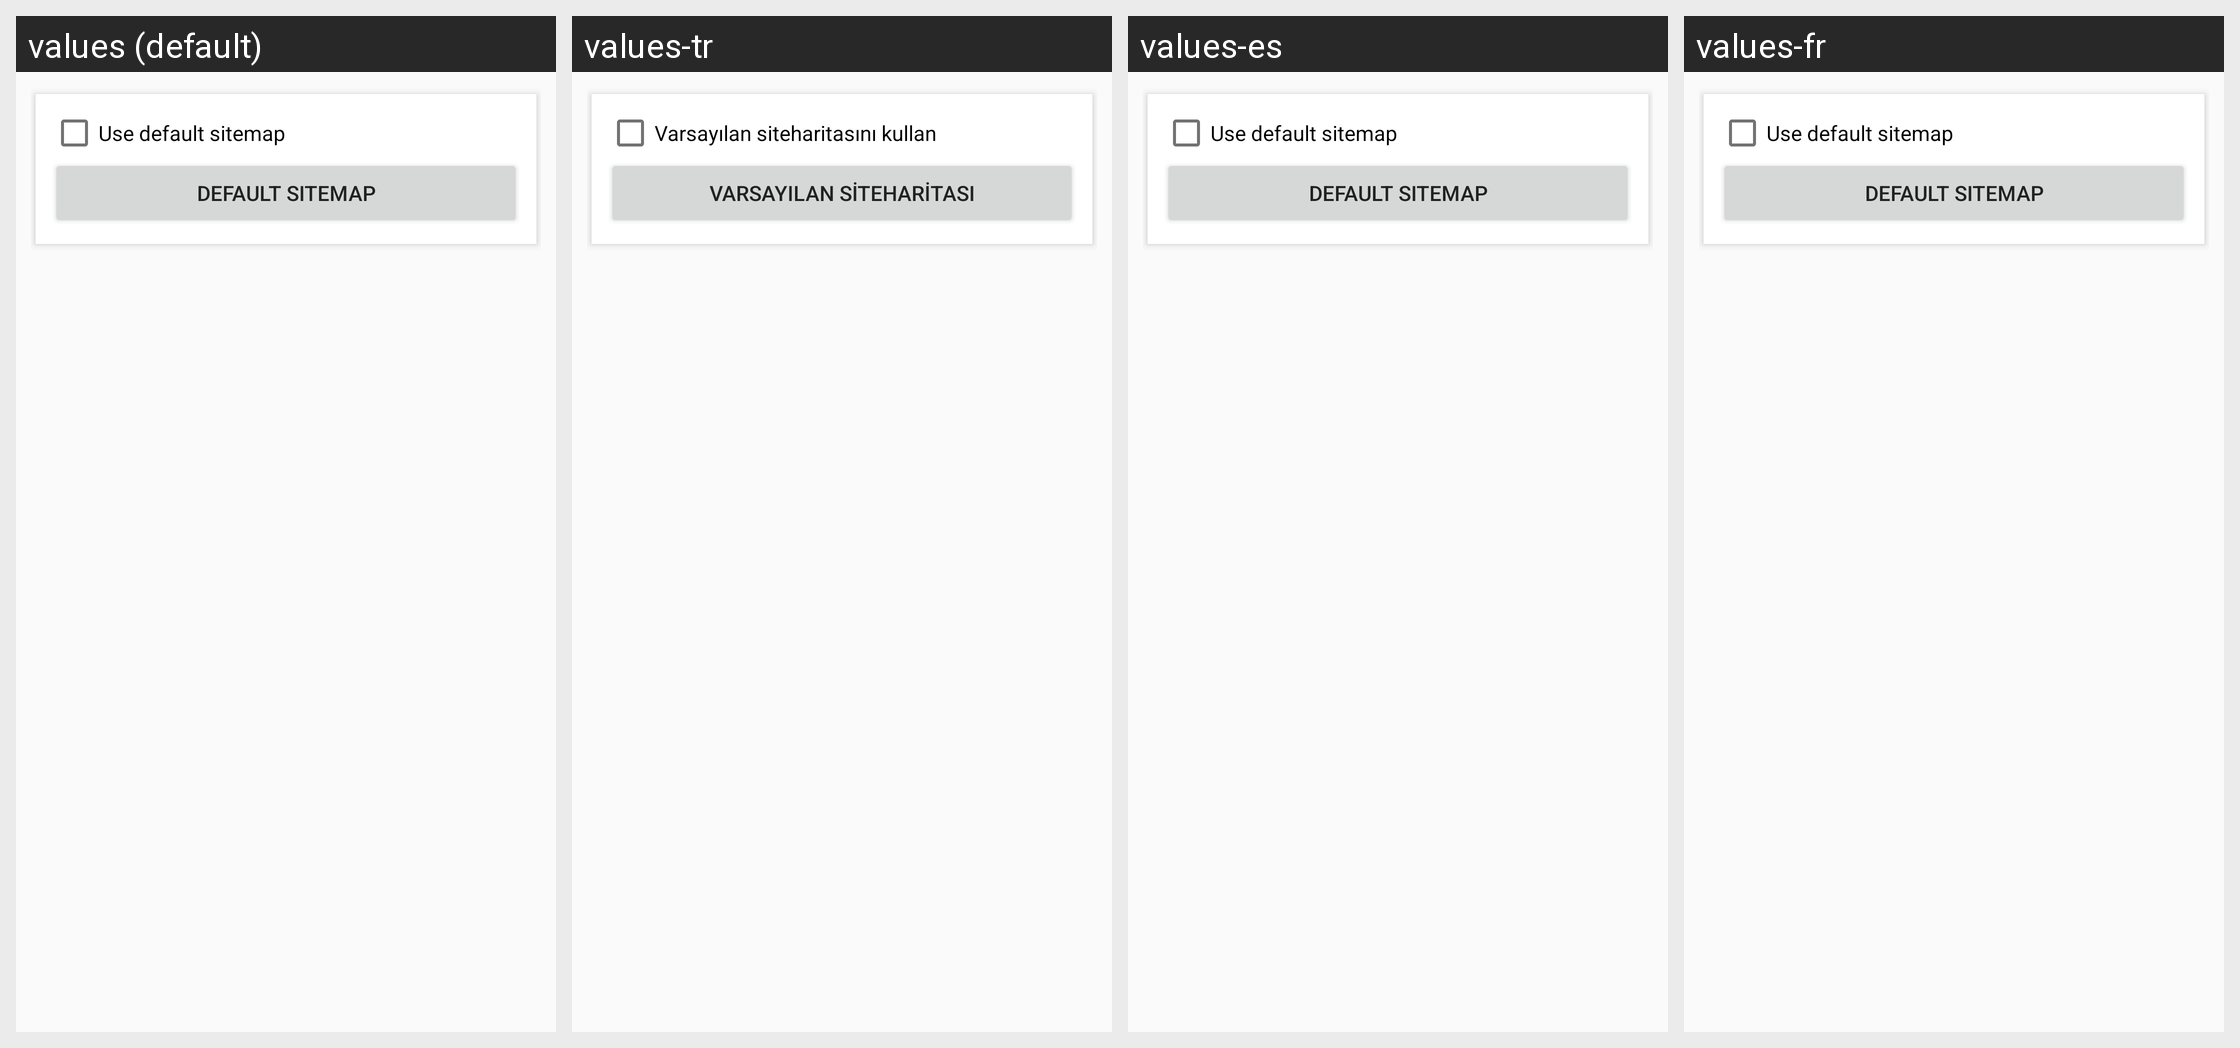

Strings drawn on this Android screen and how each of the app's shown locales translates them:
Android screen res/layout/fragment_settings_sitemaps.xml rendered under 4 locales, left to right: values (default), values-tr, values-es, values-fr. Device: Nexus 5 (rendered at 1080×1920; each locale shown at half size, 540×960, under a caption strip naming it); theme AppTheme.Base.
Other locales in the repository, not shown: values-de, values-nl, values-pl, values-ru.
Strings drawn on this screen, with the default value and each locale's value (text and hints the layout hard-codes, and strings that could not be matched under every locale, appear in the picture but are not listed):

use_default_sitemap
  values: Use default sitemap
  values-tr: Varsayılan siteharitasını kullan
  values-es: Use default sitemap  [not translated; the default value is used]
  values-fr: Use default sitemap  [not translated; the default value is used]

default_sitemap
  values: Default sitemap
  values-tr: Varsayılan siteharitası
  values-es: Default sitemap  [not translated; the default value is used]
  values-fr: Default sitemap  [not translated; the default value is used]
